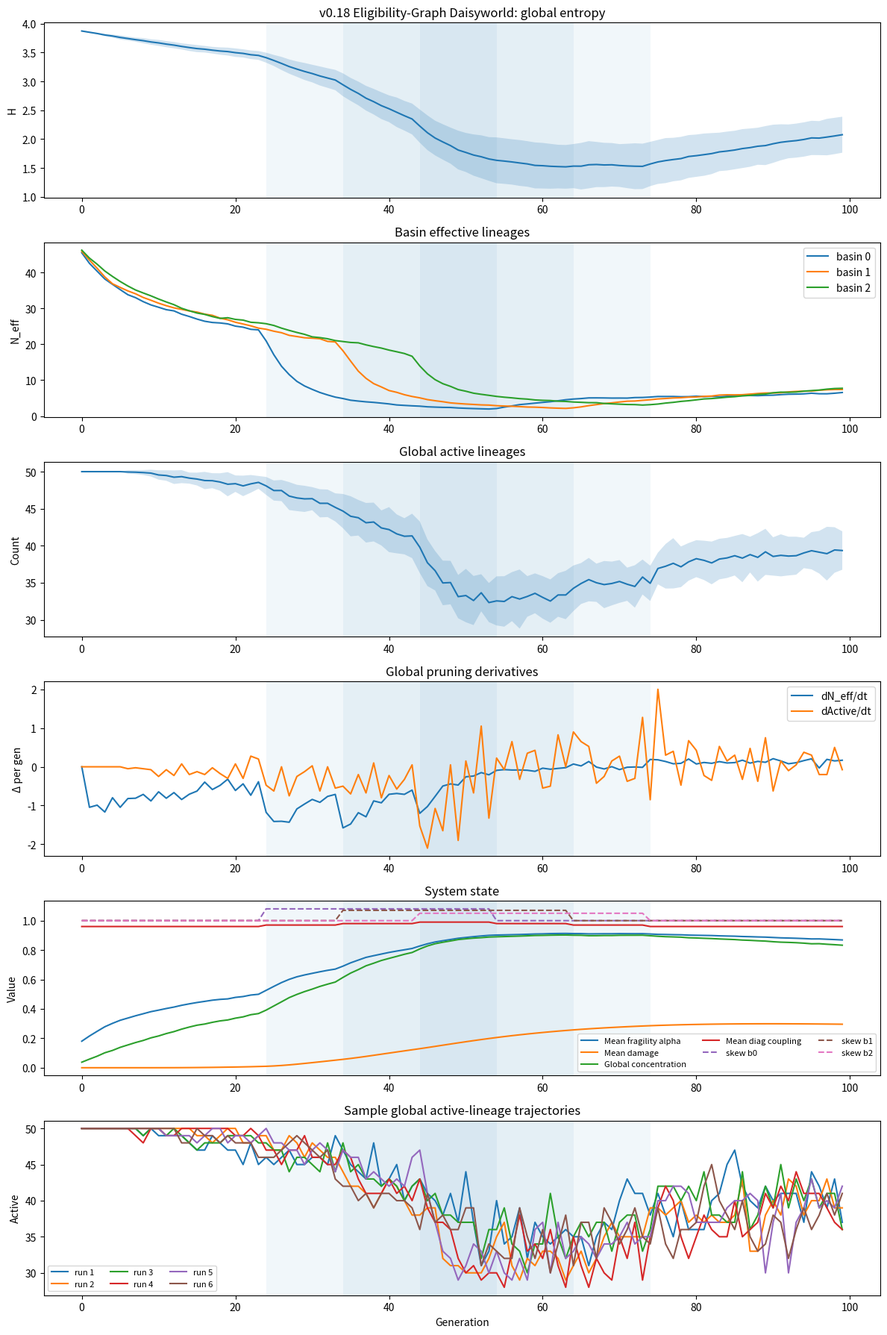

This chart was generated by the following Python code:
import json
from pathlib import Path

import matplotlib.pyplot as plt
import numpy as np

# -----------------------------
# Parameters
# -----------------------------

NUM_BASINS = 3
POP_SIZE_PER_BASIN = [800, 1000, 1200]  # local slack gradient: tighter, middle, broader
NUM_LINEAGES = 50
GENERATIONS = 100
TRIALS = 40

NOISE_SIGMA = 0.2

# Leakage / informal channel
EPP_RATE = 0.03
EPP_STATUS_WEIGHT = 0.5
SIGNAL_CORRELATION = 0.5

# Bounded compression windows by basin
WINDOW_STARTS = [24, 34, 44]
WINDOW_ENDS = [54, 64, 74]

BASE_SKEW = 1.00
WINDOW_SKEWS = [1.08, 1.07, 1.05]
POST_SKEW = 1.00

# Fragility parameters
MIN_LINEAGE_SIZE = 5
MIN_PENALTY = 0.10
BASE_FRAGILITY_ALPHA = 0.10
FRAGILITY_GAIN = 0.90

# Basin-specific baseline fragility buffering
BASIN_BASE_FRAGILITY_MULTIPLIERS = [1.00, 0.90, 0.75]

# NOTE: graph pass weakens scalar special-window harshness.
# No extra window fragility multiplier in this first graph version.

# Damage / hysteresis parameters
DAMAGE_CONC_THRESHOLD = 0.45
DAMAGE_ACCUM_GAIN = 0.035
DAMAGE_DECAY = 0.05
DAMAGE_ALPHA_GAIN = 0.30

# Initial heterogeneity
INITIAL_HETEROGENEITY_SIGMA = 0.20

# Basin coupling
BASE_BASIN_COUPLING = np.array(
    [
        [0.96, 0.02, 0.02],
        [0.02, 0.96, 0.02],
        [0.02, 0.02, 0.96],
    ],
    dtype=float,
)

# Window-driven local closure
WINDOW_CLOSED_DIAG = 0.99

# Local timing metric
ROLLING_PRUNING_WINDOW = 5

# Eligibility graph
CLASS_NAMES = ["core", "intermediate", "periphery"]
NUM_CLASSES = 3
CLASS_PROPORTIONS = [0.20, 0.40, 0.40]

E_OPEN = np.array(
    [
        [1.00, 0.95, 0.90],
        [0.95, 1.00, 0.92],
        [0.90, 0.92, 1.00],
    ],
    dtype=float,
)

E_TIGHT = np.array(
    [
        [1.00, 0.45, 0.10],
        [0.45, 0.75, 0.20],
        [0.10, 0.20, 0.55],
    ],
    dtype=float,
)

E_INFORMAL_TIGHT = 0.5 * E_OPEN + 0.5 * E_TIGHT

# Plotting / runs
SAMPLE_RUNS = 6
RANDOM_SEED = 42

FIGURE_PATH = Path("figures/sim_v0_18.png")
SUMMARY_PATH = Path("notes/v0_18_summary.json")


# -----------------------------
# Utilities
# -----------------------------

def normalize(probs: np.ndarray) -> np.ndarray:
    probs = np.array(probs, dtype=float)
    total = probs.sum()
    if total <= 0:
        return np.ones_like(probs) / len(probs)
    return probs / total


def shannon_entropy(counts: np.ndarray) -> float:
    counts = np.array(counts, dtype=float)
    total = counts.sum()
    if total == 0:
        return 0.0
    p = counts / total
    p = p[p > 0]
    return float(-(p * np.log(p)).sum())


def effective_lineages(counts: np.ndarray) -> float:
    return float(np.exp(shannon_entropy(counts)))


def first_difference(series: np.ndarray) -> np.ndarray:
    return np.diff(series, prepend=series[0])


def second_difference(series: np.ndarray) -> np.ndarray:
    d1 = first_difference(series)
    return np.diff(d1, prepend=d1[0])


def late_run_slope(series: np.ndarray, start: int = 70) -> float:
    x = np.arange(start, len(series))
    y = series[start:]
    if len(x) < 2:
        return 0.0
    m, _b = np.polyfit(x, y, 1)
    return float(m)


def gini(values: np.ndarray) -> float:
    x = np.array(values, dtype=float)
    if np.allclose(x.sum(), 0.0):
        return 0.0
    x = np.sort(x)
    n = len(x)
    index = np.arange(1, n + 1)
    return float((np.sum((2 * index - n - 1) * x)) / (n * np.sum(x)))


def top_k_shares(counts: np.ndarray) -> dict:
    counts = np.array(counts, dtype=float)
    total = counts.sum()
    if total <= 0:
        return {"top1": 0.0, "top3": 0.0, "top5": 0.0}
    sorted_counts = np.sort(counts)[::-1]
    return {
        "top1": float(sorted_counts[:1].sum() / total),
        "top3": float(sorted_counts[:3].sum() / total),
        "top5": float(sorted_counts[:5].sum() / total),
    }


def safe_correlation(a: np.ndarray, b: np.ndarray) -> float:
    a = np.array(a, dtype=float)
    b = np.array(b, dtype=float)
    if np.std(a) < 1e-12 or np.std(b) < 1e-12:
        return 0.0
    return float(np.corrcoef(a, b)[0, 1])


def fragility_multiplier(counts: np.ndarray, alpha: float) -> np.ndarray:
    counts = np.array(counts, dtype=float)
    ratio = counts / MIN_LINEAGE_SIZE
    ratio = np.clip(ratio, 0.0, 1.0)
    shaped = ratio ** alpha
    shaped = np.where(counts >= MIN_LINEAGE_SIZE, 1.0, shaped)
    shaped = np.maximum(shaped, MIN_PENALTY)
    return shaped


def compute_attractiveness(counts: np.ndarray) -> np.ndarray:
    base = normalize(counts)
    noise = np.random.lognormal(mean=0.0, sigma=0.5, size=len(counts))

    if SIGNAL_CORRELATION == 0.0:
        attr = noise
    elif SIGNAL_CORRELATION > 0.0:
        attr = (base ** SIGNAL_CORRELATION) * noise
    else:
        inv = 1.0 / (base + 1e-9)
        inv = normalize(inv)
        attr = (inv ** abs(SIGNAL_CORRELATION)) * noise

    return normalize(attr)


def initial_counts_from_distribution(pop_size: int) -> np.ndarray:
    weights = np.random.lognormal(
        mean=0.0,
        sigma=INITIAL_HETEROGENEITY_SIGMA,
        size=NUM_LINEAGES,
    )
    weights = normalize(weights)
    counts = np.random.multinomial(pop_size, weights)
    return counts


def tercile_labels(initial_counts: np.ndarray) -> np.ndarray:
    order = np.argsort(initial_counts)
    labels = np.zeros(len(initial_counts), dtype=int)
    n = len(initial_counts)
    t1 = n // 3
    t2 = 2 * n // 3
    labels[order[:t1]] = 0
    labels[order[t1:t2]] = 1
    labels[order[t2:]] = 2
    return labels


def tercile_stats(initial_labels: np.ndarray, final_counts: np.ndarray) -> dict:
    out = {}
    total = final_counts.sum()
    for tercile, name in [(0, "lower"), (1, "middle"), (2, "upper")]:
        mask = initial_labels == tercile
        group_counts = final_counts[mask]
        survivors = np.count_nonzero(group_counts)
        group_total = group_counts.sum()
        out[f"{name}_survival_rate"] = float(survivors / mask.sum())
        out[f"{name}_final_share"] = float(group_total / total) if total > 0 else 0.0
    return out


def in_window(gen: int, basin_idx: int) -> bool:
    return WINDOW_STARTS[basin_idx] <= gen < WINDOW_ENDS[basin_idx]


def current_skew(gen: int, basin_idx: int) -> float:
    if gen < WINDOW_STARTS[basin_idx]:
        return BASE_SKEW
    if gen < WINDOW_ENDS[basin_idx]:
        return WINDOW_SKEWS[basin_idx]
    return POST_SKEW


def current_fragility_gain(_gen: int, basin_idx: int) -> float:
    return FRAGILITY_GAIN * BASIN_BASE_FRAGILITY_MULTIPLIERS[basin_idx]


def rolling_main_pruning_time(series: np.ndarray, window: int = ROLLING_PRUNING_WINDOW) -> int:
    if len(series) <= window:
        return int(np.argmin(first_difference(series)))

    diffs = np.diff(series)
    rolling = np.convolve(diffs, np.ones(window), mode="valid")
    idx = int(np.argmin(rolling))
    midpoint = idx + window // 2 + 1
    return int(midpoint)


def coupling_for_generation(gen: int) -> np.ndarray:
    mat = BASE_BASIN_COUPLING.copy()
    for b in range(NUM_BASINS):
        if in_window(gen, b):
            off_diag_sum = 1.0 - WINDOW_CLOSED_DIAG
            share = off_diag_sum / (NUM_BASINS - 1)
            mat[b, :] = share
            mat[b, b] = WINDOW_CLOSED_DIAG
    return mat


def build_lineage_classes() -> np.ndarray:
    """
    Fixed class membership shared across basins for the first pass.
    """
    n_core = int(round(NUM_LINEAGES * CLASS_PROPORTIONS[0]))
    n_intermediate = int(round(NUM_LINEAGES * CLASS_PROPORTIONS[1]))
    n_periphery = NUM_LINEAGES - n_core - n_intermediate

    classes = np.zeros(NUM_LINEAGES, dtype=int)
    classes[:n_core] = 0
    classes[n_core:n_core + n_intermediate] = 1
    classes[n_core + n_intermediate:] = 2

    # shuffle once for reproducible but non-ordered assignment
    perm = np.random.permutation(NUM_LINEAGES)
    out = np.empty_like(classes)
    out[perm] = classes
    return out


def class_weights(counts: np.ndarray, lineage_classes: np.ndarray) -> np.ndarray:
    totals = np.zeros(NUM_CLASSES, dtype=float)
    for c in range(NUM_CLASSES):
        totals[c] = counts[lineage_classes == c].sum()
    return normalize(totals)


def current_formal_matrix(gen: int, basin_idx: int) -> np.ndarray:
    return E_TIGHT if in_window(gen, basin_idx) else E_OPEN


def current_informal_matrix(gen: int, basin_idx: int) -> np.ndarray:
    return E_INFORMAL_TIGHT if in_window(gen, basin_idx) else E_OPEN


def class_connectivity_scores(matrix: np.ndarray, class_weights_vec: np.ndarray, lineage_classes: np.ndarray) -> np.ndarray:
    class_scores = matrix @ class_weights_vec
    return class_scores[lineage_classes]


# -----------------------------
# Single run
# -----------------------------

def run_once() -> dict:
    lineage_classes = build_lineage_classes()

    basin_counts = np.stack(
        [initial_counts_from_distribution(pop) for pop in POP_SIZE_PER_BASIN],
        axis=0,
    )

    initial_global_counts = basin_counts.sum(axis=0)
    initial_labels = tercile_labels(initial_global_counts)

    entropy_hist = []
    neff_hist = []
    active_hist = []
    alpha_hist = []
    damage_hist = []
    global_concentration_hist = []
    mean_diag_coupling_hist = []

    basin_entropy_hist = [[] for _ in range(NUM_BASINS)]
    basin_neff_hist = [[] for _ in range(NUM_BASINS)]
    basin_active_hist = [[] for _ in range(NUM_BASINS)]
    basin_damage_hist = [[] for _ in range(NUM_BASINS)]
    basin_skew_hist = [[] for _ in range(NUM_BASINS)]
    basin_fragility_gain_hist = [[] for _ in range(NUM_BASINS)]

    basin_damage = np.zeros(NUM_BASINS, dtype=float)

    for gen in range(GENERATIONS):
        next_counts = np.zeros_like(basin_counts)

        for b in range(NUM_BASINS):
            counts = basin_counts[b].copy()
            skew = current_skew(gen, b)
            local_fragility_gain = current_fragility_gain(gen, b)
            formal_matrix = current_formal_matrix(gen, b)
            informal_matrix = current_informal_matrix(gen, b)

            current_neff = effective_lineages(counts)
            concentration = 1.0 - (current_neff / NUM_LINEAGES)
            concentration = float(np.clip(concentration, 0.0, 1.0))

            excess_concentration = max(0.0, concentration - DAMAGE_CONC_THRESHOLD)
            basin_damage[b] = basin_damage[b] + DAMAGE_ACCUM_GAIN * excess_concentration - DAMAGE_DECAY * basin_damage[b]
            basin_damage[b] = float(np.clip(basin_damage[b], 0.0, 1.0))

            effective_alpha = (
                BASE_FRAGILITY_ALPHA
                + local_fragility_gain * concentration
                + DAMAGE_ALPHA_GAIN * basin_damage[b]
            )

            # Class connectivity scores
            cw = class_weights(counts, lineage_classes)
            formal_connectivity = class_connectivity_scores(formal_matrix, cw, lineage_classes)
            informal_connectivity = class_connectivity_scores(informal_matrix, cw, lineage_classes)

            # Formal channel
            formal_probs = normalize(counts)
            formal_probs = formal_probs ** skew
            formal_probs *= fragility_multiplier(counts, effective_alpha)
            formal_probs *= formal_connectivity

            if NOISE_SIGMA > 0:
                noise = np.random.lognormal(mean=0.0, sigma=NOISE_SIGMA, size=len(formal_probs))
                formal_probs *= noise

            formal_probs = normalize(formal_probs)

            # Informal channel on softened graph
            attractiveness = compute_attractiveness(counts)
            epp_probs = (
                EPP_STATUS_WEIGHT * attractiveness
                + (1.0 - EPP_STATUS_WEIGHT) * normalize(informal_connectivity)
            )
            epp_probs = normalize(epp_probs)

            total_probs = (1.0 - EPP_RATE) * formal_probs + EPP_RATE * epp_probs
            total_probs = normalize(total_probs)

            next_counts[b] = np.random.multinomial(POP_SIZE_PER_BASIN[b], total_probs)

            basin_entropy_hist[b].append(shannon_entropy(next_counts[b]))
            basin_neff_hist[b].append(effective_lineages(next_counts[b]))
            basin_active_hist[b].append(int(np.count_nonzero(next_counts[b])))
            basin_damage_hist[b].append(float(basin_damage[b]))
            basin_skew_hist[b].append(float(skew))
            basin_fragility_gain_hist[b].append(float(local_fragility_gain))

        coupling = coupling_for_generation(gen)
        coupled_counts = np.zeros_like(next_counts, dtype=float)
        for lineage in range(NUM_LINEAGES):
            source_vector = next_counts[:, lineage].astype(float)
            transferred = coupling @ source_vector
            coupled_counts[:, lineage] = transferred

        basin_counts = np.zeros_like(next_counts)
        for b in range(NUM_BASINS):
            probs = normalize(coupled_counts[b])
            basin_counts[b] = np.random.multinomial(POP_SIZE_PER_BASIN[b], probs)

        global_counts = basin_counts.sum(axis=0)

        entropy_hist.append(shannon_entropy(global_counts))
        neff_hist.append(effective_lineages(global_counts))
        active_hist.append(int(np.count_nonzero(global_counts)))
        alpha_hist.append(float(np.mean([
            BASE_FRAGILITY_ALPHA
            + current_fragility_gain(gen, b) * np.clip(1.0 - (effective_lineages(basin_counts[b]) / NUM_LINEAGES), 0.0, 1.0)
            + DAMAGE_ALPHA_GAIN * basin_damage[b]
            for b in range(NUM_BASINS)
        ])))
        damage_hist.append(float(np.mean(basin_damage)))
        global_concentration_hist.append(
            float(np.clip(1.0 - (effective_lineages(global_counts) / NUM_LINEAGES), 0.0, 1.0))
        )
        mean_diag_coupling_hist.append(float(np.mean(np.diag(coupling))))

    final_global_counts = basin_counts.sum(axis=0)

    entropy = np.array(entropy_hist)
    neff = np.array(neff_hist)
    active = np.array(active_hist)
    alpha = np.array(alpha_hist)
    damage = np.array(damage_hist)
    global_concentration = np.array(global_concentration_hist)
    mean_diag_coupling = np.array(mean_diag_coupling_hist)

    basin_entropy = [np.array(x) for x in basin_entropy_hist]
    basin_neff = [np.array(x) for x in basin_neff_hist]
    basin_active = [np.array(x) for x in basin_active_hist]
    basin_damage_series = [np.array(x) for x in basin_damage_hist]
    basin_skew = [np.array(x) for x in basin_skew_hist]
    basin_fragility_gain = [np.array(x) for x in basin_fragility_gain_hist]

    d_neff = first_difference(neff)
    d_active = first_difference(active)
    dd_neff = second_difference(neff)

    shares = top_k_shares(final_global_counts)
    terciles = tercile_stats(initial_labels, final_global_counts)

    global_window_midpoint = float(np.mean([(s + e) / 2.0 for s, e in zip(WINDOW_STARTS, WINDOW_ENDS)]))
    peak_pruning_gen = int(np.argmin(d_neff))
    pruning_lag = float(peak_pruning_gen - global_window_midpoint)

    total_entropy_loss = float(entropy[0] - entropy[-1])

    pre_cut = min(WINDOW_STARTS)
    post_cut = max(WINDOW_ENDS) - 1

    pre_entropy_loss = float(entropy[0] - entropy[pre_cut])
    window_entropy_loss = float(entropy[pre_cut] - entropy[post_cut])
    post_entropy_loss = float(entropy[post_cut] - entropy[-1])

    initial_shares = top_k_shares(initial_global_counts)

    basin_single_step_pruning = []
    basin_main_pruning = []
    basin_entropy_loss_window = []
    for b in range(NUM_BASINS):
        b_d_neff = first_difference(basin_neff[b])
        basin_single_step_pruning.append(int(np.argmin(b_d_neff)))
        basin_main_pruning.append(int(rolling_main_pruning_time(basin_neff[b], ROLLING_PRUNING_WINDOW)))

        b_pre = WINDOW_STARTS[b]
        b_post = WINDOW_ENDS[b] - 1
        basin_entropy_loss_window.append(float(basin_entropy[b][b_pre] - basin_entropy[b][b_post]))

    summary = {
        "top1": shares["top1"],
        "top3": shares["top3"],
        "top5": shares["top5"],
        "initial_top1": initial_shares["top1"],
        "initial_top3": initial_shares["top3"],
        "initial_gini": gini(initial_global_counts),
        "final_gini": gini(final_global_counts),
        "initial_final_corr": safe_correlation(initial_global_counts, final_global_counts),
        "peak_pruning_gen": peak_pruning_gen,
        "pruning_lag": pruning_lag,
        "max_curvature_gen": int(np.argmax(np.abs(dd_neff))),
        "late_neff_slope": late_run_slope(neff),
        "late_active_slope": late_run_slope(active),
        "entropy_loss_total": total_entropy_loss,
        "entropy_loss_pre": pre_entropy_loss,
        "entropy_loss_window": window_entropy_loss,
        "entropy_loss_post": post_entropy_loss,
        "initial_mean_count": float(initial_global_counts.mean()),
        "initial_std_count": float(initial_global_counts.std()),
        "final_damage": float(damage[-1]),
        "max_damage": float(damage.max()),
        "mean_diag_coupling_final": float(mean_diag_coupling[-1]),
        "mean_diag_coupling_max": float(mean_diag_coupling.max()),
        "basin0_single_step_pruning": float(basin_single_step_pruning[0]),
        "basin1_single_step_pruning": float(basin_single_step_pruning[1]),
        "basin2_single_step_pruning": float(basin_single_step_pruning[2]),
        "basin0_main_pruning": float(basin_main_pruning[0]),
        "basin1_main_pruning": float(basin_main_pruning[1]),
        "basin2_main_pruning": float(basin_main_pruning[2]),
        "basin0_window_loss": float(basin_entropy_loss_window[0]),
        "basin1_window_loss": float(basin_entropy_loss_window[1]),
        "basin2_window_loss": float(basin_entropy_loss_window[2]),
        **terciles,
    }

    return {
        "entropy": entropy,
        "neff": neff,
        "active": active,
        "alpha": alpha,
        "damage": damage,
        "global_concentration": global_concentration,
        "mean_diag_coupling": mean_diag_coupling,
        "d_neff": d_neff,
        "d_active": d_active,
        "basin_entropy": basin_entropy,
        "basin_neff": basin_neff,
        "basin_active": basin_active,
        "basin_damage": basin_damage_series,
        "basin_skew": basin_skew,
        "basin_fragility_gain": basin_fragility_gain,
        "summary": summary,
    }


# -----------------------------
# Experiments
# -----------------------------

def aggregate_scalar(values: list[float]) -> dict:
    arr = np.array(values, dtype=float)
    return {
        "mean": float(arr.mean()),
        "std": float(arr.std()),
        "min": float(arr.min()),
        "max": float(arr.max()),
    }


def run_experiments() -> dict:
    np.random.seed(RANDOM_SEED)
    runs = [run_once() for _ in range(TRIALS)]

    def stack(key: str) -> np.ndarray:
        return np.stack([r[key] for r in runs], axis=0)

    summaries = [r["summary"] for r in runs]
    summary_stats = {
        key: aggregate_scalar([s[key] for s in summaries])
        for key in summaries[0].keys()
    }

    basin_entropy_mean = []
    basin_neff_mean = []
    basin_active_mean = []
    basin_damage_mean = []
    basin_skew_mean = []
    basin_fragility_gain_mean = []
    for b in range(NUM_BASINS):
        basin_entropy_mean.append(np.stack([r["basin_entropy"][b] for r in runs]).mean(axis=0))
        basin_neff_mean.append(np.stack([r["basin_neff"][b] for r in runs]).mean(axis=0))
        basin_active_mean.append(np.stack([r["basin_active"][b] for r in runs]).mean(axis=0))
        basin_damage_mean.append(np.stack([r["basin_damage"][b] for r in runs]).mean(axis=0))
        basin_skew_mean.append(np.stack([r["basin_skew"][b] for r in runs]).mean(axis=0))
        basin_fragility_gain_mean.append(np.stack([r["basin_fragility_gain"][b] for r in runs]).mean(axis=0))

    return {
        "runs": runs,
        "entropy_mean": stack("entropy").mean(axis=0),
        "entropy_std": stack("entropy").std(axis=0),
        "neff_mean": stack("neff").mean(axis=0),
        "neff_std": stack("neff").std(axis=0),
        "active_mean": stack("active").mean(axis=0),
        "active_std": stack("active").std(axis=0),
        "alpha_mean": stack("alpha").mean(axis=0),
        "damage_mean": stack("damage").mean(axis=0),
        "global_concentration_mean": stack("global_concentration").mean(axis=0),
        "mean_diag_coupling_mean": stack("mean_diag_coupling").mean(axis=0),
        "d_neff_mean": stack("d_neff").mean(axis=0),
        "d_active_mean": stack("d_active").mean(axis=0),
        "basin_entropy_mean": basin_entropy_mean,
        "basin_neff_mean": basin_neff_mean,
        "basin_active_mean": basin_active_mean,
        "basin_damage_mean": basin_damage_mean,
        "basin_skew_mean": basin_skew_mean,
        "basin_fragility_gain_mean": basin_fragility_gain_mean,
        "summary_stats": summary_stats,
    }


def run_sample_trajectories(n_runs: int) -> list[dict]:
    return [run_once() for _ in range(n_runs)]


# -----------------------------
# Output / Plotting
# -----------------------------

def save_summary_json(results: dict) -> None:
    payload = {
        "params": {
            "NUM_BASINS": NUM_BASINS,
            "POP_SIZE_PER_BASIN": POP_SIZE_PER_BASIN,
            "NUM_LINEAGES": NUM_LINEAGES,
            "GENERATIONS": GENERATIONS,
            "TRIALS": TRIALS,
            "NOISE_SIGMA": NOISE_SIGMA,
            "EPP_RATE": EPP_RATE,
            "EPP_STATUS_WEIGHT": EPP_STATUS_WEIGHT,
            "SIGNAL_CORRELATION": SIGNAL_CORRELATION,
            "WINDOW_STARTS": WINDOW_STARTS,
            "WINDOW_ENDS": WINDOW_ENDS,
            "BASE_SKEW": BASE_SKEW,
            "WINDOW_SKEWS": WINDOW_SKEWS,
            "POST_SKEW": POST_SKEW,
            "MIN_LINEAGE_SIZE": MIN_LINEAGE_SIZE,
            "MIN_PENALTY": MIN_PENALTY,
            "BASE_FRAGILITY_ALPHA": BASE_FRAGILITY_ALPHA,
            "FRAGILITY_GAIN": FRAGILITY_GAIN,
            "BASIN_BASE_FRAGILITY_MULTIPLIERS": BASIN_BASE_FRAGILITY_MULTIPLIERS,
            "DAMAGE_CONC_THRESHOLD": DAMAGE_CONC_THRESHOLD,
            "DAMAGE_ACCUM_GAIN": DAMAGE_ACCUM_GAIN,
            "DAMAGE_DECAY": DAMAGE_DECAY,
            "DAMAGE_ALPHA_GAIN": DAMAGE_ALPHA_GAIN,
            "INITIAL_HETEROGENEITY_SIGMA": INITIAL_HETEROGENEITY_SIGMA,
            "BASE_BASIN_COUPLING": BASE_BASIN_COUPLING.tolist(),
            "WINDOW_CLOSED_DIAG": WINDOW_CLOSED_DIAG,
            "ROLLING_PRUNING_WINDOW": ROLLING_PRUNING_WINDOW,
            "CLASS_PROPORTIONS": CLASS_PROPORTIONS,
            "E_OPEN": E_OPEN.tolist(),
            "E_TIGHT": E_TIGHT.tolist(),
            "E_INFORMAL_TIGHT": E_INFORMAL_TIGHT.tolist(),
        },
        "summary_stats": results["summary_stats"],
    }
    SUMMARY_PATH.parent.mkdir(parents=True, exist_ok=True)
    SUMMARY_PATH.write_text(json.dumps(payload, indent=2))
    print(f"Saved summary to {SUMMARY_PATH}")


def plot_results(results: dict, samples: list[dict]) -> None:
    FIGURE_PATH.parent.mkdir(parents=True, exist_ok=True)
    gens = np.arange(GENERATIONS)

    fig, axes = plt.subplots(6, 1, figsize=(12, 18))

    ax = axes[0]
    ax.plot(gens, results["entropy_mean"], label="Global entropy")
    ax.fill_between(
        gens,
        results["entropy_mean"] - results["entropy_std"],
        results["entropy_mean"] + results["entropy_std"],
        alpha=0.2,
    )
    for s, e in zip(WINDOW_STARTS, WINDOW_ENDS):
        ax.axvspan(s, e, alpha=0.06)
    ax.set_title("v0.18 Eligibility-Graph Daisyworld: global entropy")
    ax.set_ylabel("H")

    ax = axes[1]
    for b in range(NUM_BASINS):
        ax.plot(gens, results["basin_neff_mean"][b], label=f"basin {b}")
        ax.axvspan(WINDOW_STARTS[b], WINDOW_ENDS[b], alpha=0.06)
    ax.set_title("Basin effective lineages")
    ax.set_ylabel("N_eff")
    ax.legend()

    ax = axes[2]
    ax.plot(gens, results["active_mean"], label="Global active")
    ax.fill_between(
        gens,
        results["active_mean"] - results["active_std"],
        results["active_mean"] + results["active_std"],
        alpha=0.2,
    )
    for s, e in zip(WINDOW_STARTS, WINDOW_ENDS):
        ax.axvspan(s, e, alpha=0.06)
    ax.set_title("Global active lineages")
    ax.set_ylabel("Count")

    ax = axes[3]
    ax.plot(gens, results["d_neff_mean"], label="dN_eff/dt")
    ax.plot(gens, results["d_active_mean"], label="dActive/dt")
    for s, e in zip(WINDOW_STARTS, WINDOW_ENDS):
        ax.axvspan(s, e, alpha=0.06)
    ax.set_title("Global pruning derivatives")
    ax.set_ylabel("Δ per gen")
    ax.legend()

    ax = axes[4]
    ax.plot(gens, results["alpha_mean"], label="Mean fragility alpha")
    ax.plot(gens, results["damage_mean"], label="Mean damage")
    ax.plot(gens, results["global_concentration_mean"], label="Global concentration")
    ax.plot(gens, results["mean_diag_coupling_mean"], label="Mean diag coupling")
    for b in range(NUM_BASINS):
        ax.plot(gens, results["basin_skew_mean"][b], linestyle="--", label=f"skew b{b}")
    for s, e in zip(WINDOW_STARTS, WINDOW_ENDS):
        ax.axvspan(s, e, alpha=0.06)
    ax.set_title("System state")
    ax.set_ylabel("Value")
    ax.legend(ncol=3, fontsize=8)

    ax = axes[5]
    for i, s in enumerate(samples):
        ax.plot(gens, s["active"], label=f"run {i+1}")
    for s, e in zip(WINDOW_STARTS, WINDOW_ENDS):
        ax.axvspan(s, e, alpha=0.06)
    ax.set_title("Sample global active-lineage trajectories")
    ax.set_xlabel("Generation")
    ax.set_ylabel("Active")
    ax.legend(ncol=3, fontsize=8)

    plt.tight_layout()
    plt.savefig(FIGURE_PATH, dpi=150)
    print(f"Saved plot to {FIGURE_PATH}")
    plt.show()

    ss = results["summary_stats"]
    print("\nSummary statistics across runs:")
    for key in [
        "initial_mean_count",
        "initial_std_count",
        "initial_top1",
        "top1",
        "top3",
        "top5",
        "initial_gini",
        "final_gini",
        "initial_final_corr",
        "lower_survival_rate",
        "middle_survival_rate",
        "upper_survival_rate",
        "lower_final_share",
        "middle_final_share",
        "upper_final_share",
        "peak_pruning_gen",
        "pruning_lag",
        "max_curvature_gen",
        "late_neff_slope",
        "late_active_slope",
        "entropy_loss_pre",
        "entropy_loss_window",
        "entropy_loss_post",
        "final_damage",
        "max_damage",
        "mean_diag_coupling_final",
        "mean_diag_coupling_max",
        "basin0_single_step_pruning",
        "basin1_single_step_pruning",
        "basin2_single_step_pruning",
        "basin0_main_pruning",
        "basin1_main_pruning",
        "basin2_main_pruning",
        "basin0_window_loss",
        "basin1_window_loss",
        "basin2_window_loss",
    ]:
        val = ss[key]
        print(
            f"{key:24s} mean={val['mean']:.3f} std={val['std']:.3f} "
            f"min={val['min']:.3f} max={val['max']:.3f}"
        )


# -----------------------------
# Main
# -----------------------------

if __name__ == "__main__":
    results = run_experiments()
    samples = run_sample_trajectories(SAMPLE_RUNS)
    save_summary_json(results)
    plot_results(results, samples)
